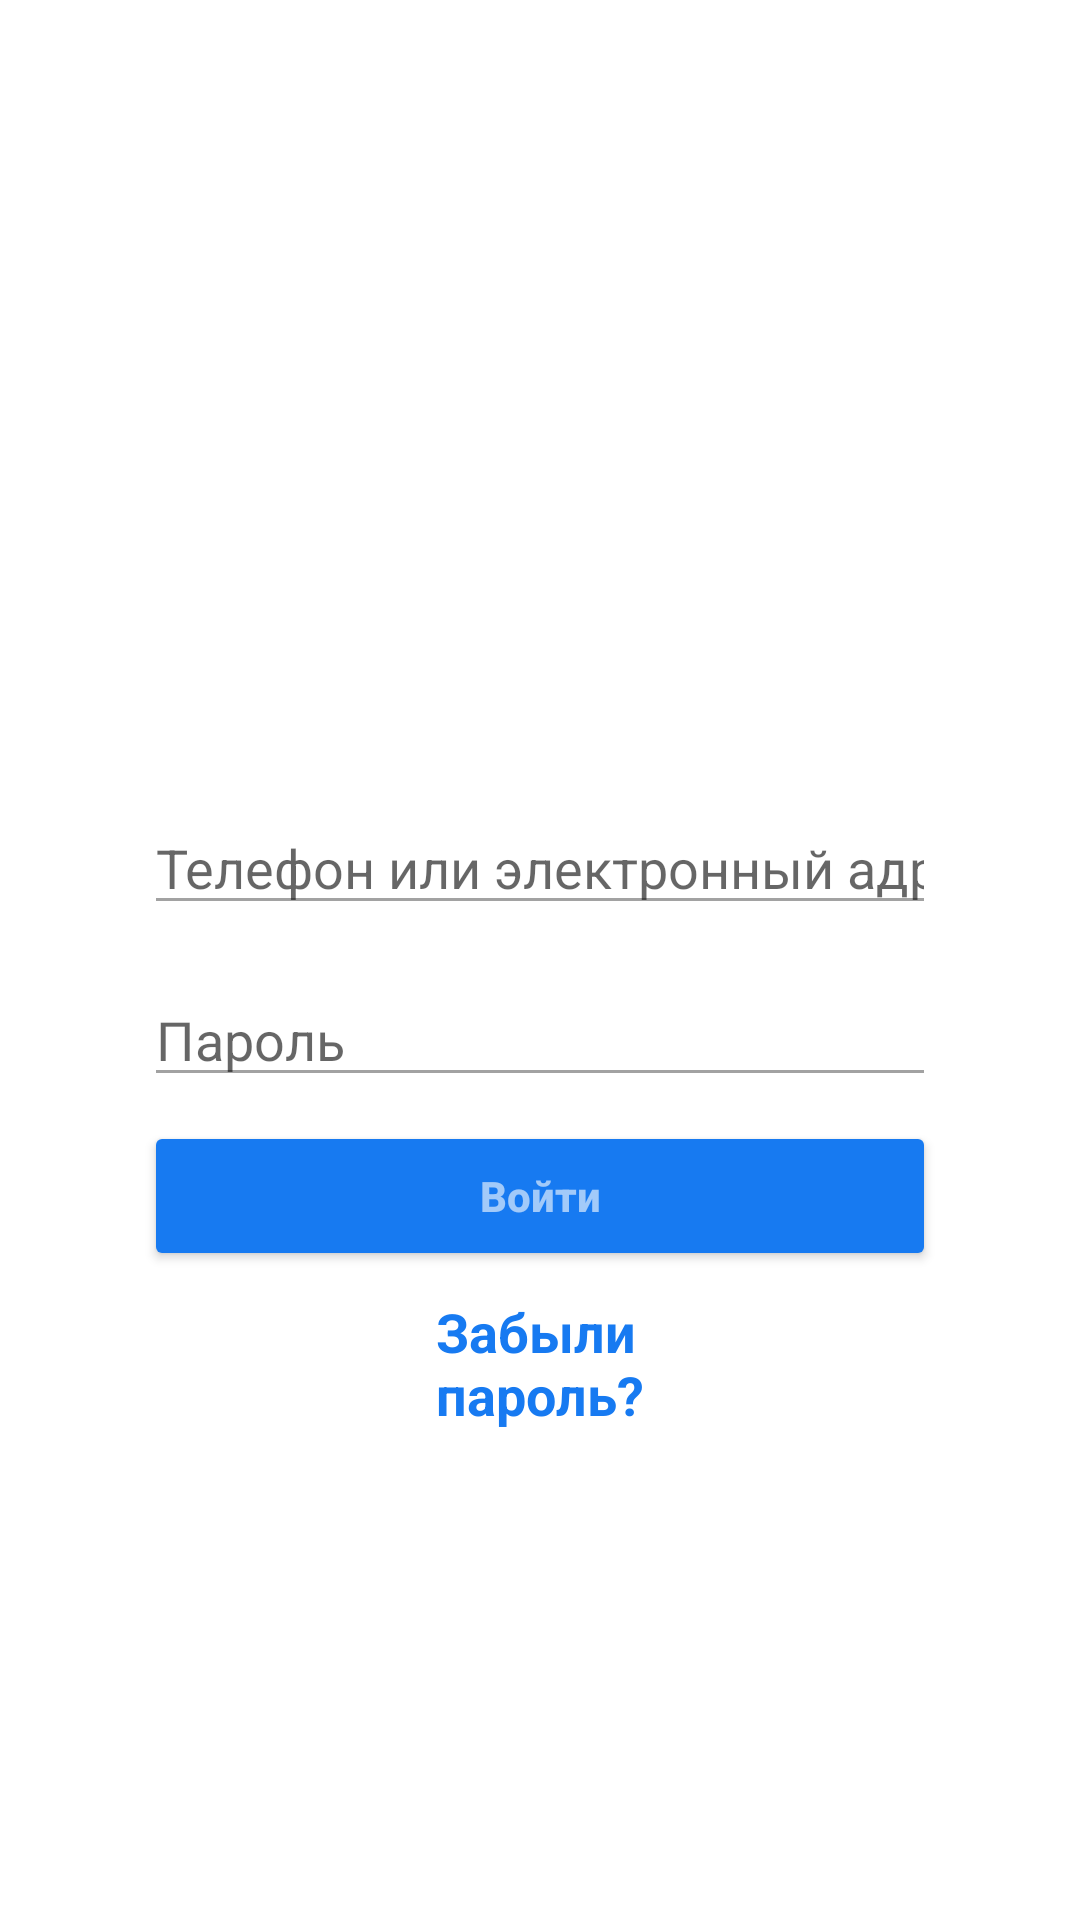

Here is an Android app screen rendered from its layout file. Give the layout XML and the strings, colors and styles it references.
<!-- AndroidManifest.xml: application theme Theme.WB_3 -->
<!-- res/layout/fragment_fourth_constraint.xml -->
<?xml version="1.0" encoding="utf-8"?>
<androidx.constraintlayout.widget.ConstraintLayout xmlns:android="http://schemas.android.com/apk/res/android"
    xmlns:app="http://schemas.android.com/apk/res-auto"
    xmlns:tools="http://schemas.android.com/tools"
    android:layout_width="match_parent"
    android:layout_height="match_parent"
    android:paddingHorizontal="48dp"
    tools:context=".FourthConstraintFragment">

    <ImageView
        android:id="@+id/constraint_facebook_image_view"
        android:layout_width="80dp"
        android:layout_height="80dp"
        android:layout_marginBottom="24dp"
        android:src="@drawable/facebook"
        app:layout_constraintBottom_toTopOf="@+id/constraint_login_edit_text"
        app:layout_constraintEnd_toEndOf="parent"
        app:layout_constraintHorizontal_bias="0.5"
        app:layout_constraintStart_toStartOf="parent"
        app:layout_constraintTop_toTopOf="parent"
        app:layout_constraintVertical_chainStyle="packed" />

    <EditText
        android:id="@+id/constraint_login_edit_text"
        android:layout_width="0dp"
        android:layout_height="wrap_content"
        android:hint="@string/login_hint"
        android:imeOptions="actionNext"
        android:inputType="text"
        android:maxLines="1"
        android:textSize="18sp"
        android:theme="@style/edit_text_style"
        app:layout_constraintBottom_toTopOf="@+id/constraint_password_edit_text"
        app:layout_constraintEnd_toEndOf="parent"
        app:layout_constraintHorizontal_bias="0.5"
        app:layout_constraintStart_toStartOf="parent"
        app:layout_constraintTop_toBottomOf="@+id/constraint_facebook_image_view" />

    <EditText
        android:id="@+id/constraint_password_edit_text"
        android:layout_width="0dp"
        android:layout_height="wrap_content"
        android:layout_marginTop="16dp"
        android:hint="@string/password_hint"
        android:imeOptions="actionDone"
        android:inputType="textPassword"
        android:textSize="18sp"
        android:theme="@style/edit_text_style"
        app:layout_constraintBottom_toTopOf="@+id/constraint_button_enter"
        app:layout_constraintEnd_toEndOf="parent"
        app:layout_constraintHorizontal_bias="0.5"
        app:layout_constraintStart_toStartOf="parent"
        app:layout_constraintTop_toBottomOf="@+id/constraint_login_edit_text" />

    <Button
        android:id="@+id/constraint_button_enter"
        android:layout_width="0dp"
        android:layout_height="50dp"
        android:layout_marginTop="8dp"
        android:backgroundTint="@color/dark_blue"
        android:text="@string/enter_label"
        android:textAllCaps="false"
        android:textColor="@color/alpha_white"
        android:textStyle="bold"
        app:layout_constraintBottom_toTopOf="@+id/constraint_forgot_password_text_view"
        app:layout_constraintEnd_toEndOf="parent"
        app:layout_constraintHorizontal_bias="0.5"
        app:layout_constraintStart_toStartOf="parent"
        app:layout_constraintTop_toBottomOf="@+id/constraint_password_edit_text" />

    <TextView
        android:id="@+id/constraint_forgot_password_text_view"
        android:layout_width="wrap_content"
        android:layout_height="wrap_content"
        android:layout_marginTop="8dp"
        android:lines="2"
        android:text="@string/forgot_password_label"
        android:textColor="@color/dark_blue"
        android:textSize="18sp"
        android:textStyle="bold"
        app:layout_constraintBottom_toBottomOf="parent"
        app:layout_constraintEnd_toEndOf="@+id/constraint_facebook_image_view"
        app:layout_constraintHorizontal_bias="0.5"
        app:layout_constraintStart_toStartOf="@+id/constraint_facebook_image_view"
        app:layout_constraintTop_toBottomOf="@+id/constraint_button_enter" />

</androidx.constraintlayout.widget.ConstraintLayout>
<!-- resources referenced by this layout -->
<resources>
  <color name="alpha_white">#99FFFFFF</color>
  <color name="dark_blue">#177AF1</color>
  <string name="enter_label">Войти</string>
  <string name="forgot_password_label">Забыли\nпароль?</string>
  <string name="login_hint">Телефон или электронный адрес</string>
  <string name="password_hint">Пароль</string>
  <style name="edit_text_style">
          <item name="colorControlNormal">@color/alpha_gray</item>
          <item name="colorControlActivated">@color/dark_blue</item>
      </style>
  <style name="Theme.WB_3" parent="Theme.MaterialComponents.DayNight.NoActionBar">
          
          <item name="colorPrimary">@color/purple</item>
          <item name="colorPrimaryVariant">@color/purple_dark</item>
          <item name="colorOnPrimary">@color/white</item>
          
          <item name="colorSecondary">@color/white</item>
          <item name="colorSecondaryVariant">@color/teal_700</item>
          <item name="colorOnSecondary">@color/black</item>
          
          <item name="android:statusBarColor" tools:targetApi="l">?attr/colorPrimaryVariant</item>
          
  
      </style>
  <color name="alpha_gray">#99646464</color>
  <color name="purple">#6A1B9A</color>
  <color name="purple_dark">#4D1473</color>
  <color name="white">#FFFFFFFF</color>
  <color name="teal_700">#FF018786</color>
  <color name="black">#FF000000</color>
</resources>
